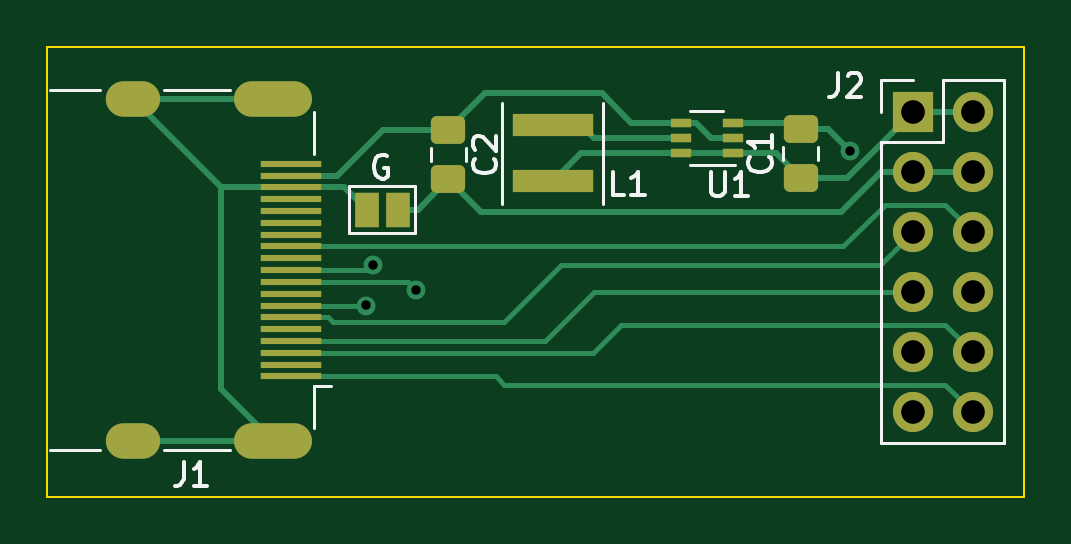
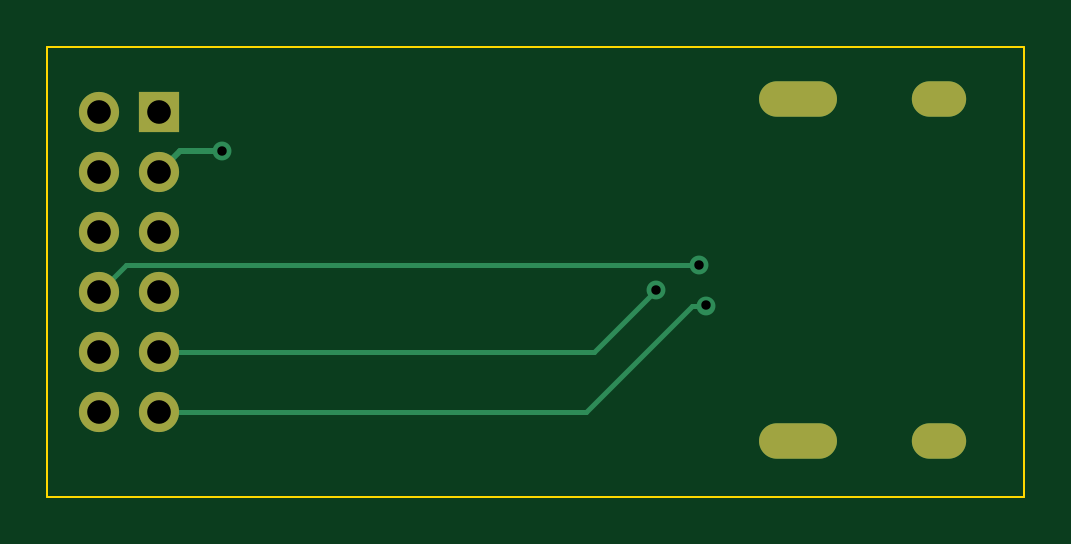
Circuit board: 11 layer files. Board 41.4 x 19.1 mm.
- bottom_copper: arty_hdmi_pmod-B_Cu.gbr (2434 bytes)
- bottom_mask: arty_hdmi_pmod-B_Mask.gbr (1026 bytes)
- paste: arty_hdmi_pmod-B_Paste.gbr (459 bytes)
- bottom_silk: arty_hdmi_pmod-B_Silkscreen.gbr (460 bytes)
- outline: arty_hdmi_pmod-Edge_Cuts.gbr (611 bytes)
- top_copper: arty_hdmi_pmod-F_Cu.gbr (8393 bytes)
- top_mask: arty_hdmi_pmod-F_Mask.gbr (2807 bytes)
- paste: arty_hdmi_pmod-F_Paste.gbr (2160 bytes)
- top_silk: arty_hdmi_pmod-F_Silkscreen.gbr (7160 bytes)
- drill: arty_hdmi_pmod-NPTH.drl (271 bytes)
- drill: arty_hdmi_pmod-PTH.drl (861 bytes)

=== bottom_copper: arty_hdmi_pmod-B_Cu.gbr ===
%TF.GenerationSoftware,KiCad,Pcbnew,7.0.10*%
%TF.CreationDate,2024-01-20T12:44:41+00:00*%
%TF.ProjectId,arty_hdmi_pmod,61727479-5f68-4646-9d69-5f706d6f642e,rev?*%
%TF.SameCoordinates,Original*%
%TF.FileFunction,Copper,L2,Bot*%
%TF.FilePolarity,Positive*%
%FSLAX46Y46*%
G04 Gerber Fmt 4.6, Leading zero omitted, Abs format (unit mm)*
G04 Created by KiCad (PCBNEW 7.0.10) date 2024-01-20 12:44:41*
%MOMM*%
%LPD*%
G01*
G04 APERTURE LIST*
%TA.AperFunction,ComponentPad*%
%ADD10O,3.300000X1.500000*%
%TD*%
%TA.AperFunction,ComponentPad*%
%ADD11O,2.300000X1.500000*%
%TD*%
%TA.AperFunction,ComponentPad*%
%ADD12R,1.700000X1.700000*%
%TD*%
%TA.AperFunction,ComponentPad*%
%ADD13O,1.700000X1.700000*%
%TD*%
%TA.AperFunction,ViaPad*%
%ADD14C,0.800000*%
%TD*%
%TA.AperFunction,Conductor*%
%ADD15C,0.250000*%
%TD*%
%TA.AperFunction,Conductor*%
%ADD16C,0.200000*%
%TD*%
G04 APERTURE END LIST*
D10*
%TO.P,J1,SH,SH*%
%TO.N,GND*%
X87240000Y-62990000D03*
X87240000Y-48490000D03*
D11*
X81280000Y-62990000D03*
X81280000Y-48490000D03*
%TD*%
D12*
%TO.P,J2,1,Pin_1*%
%TO.N,3V3*%
X114300000Y-49040000D03*
D13*
%TO.P,J2,2,Pin_2*%
X116840000Y-49040000D03*
%TO.P,J2,3,Pin_3*%
%TO.N,GND*%
X114300000Y-51580000D03*
%TO.P,J2,4,Pin_4*%
X116840000Y-51580000D03*
%TO.P,J2,5,Pin_5*%
%TO.N,CH1_N*%
X114300000Y-54120000D03*
%TO.P,J2,6,Pin_6*%
%TO.N,CLK_N*%
X116840000Y-54120000D03*
%TO.P,J2,7,Pin_7*%
%TO.N,CH1_P*%
X114300000Y-56660000D03*
%TO.P,J2,8,Pin_8*%
%TO.N,CLK_P*%
X116840000Y-56660000D03*
%TO.P,J2,9,Pin_9*%
%TO.N,CH0_N*%
X114300000Y-59200000D03*
%TO.P,J2,10,Pin_10*%
%TO.N,CH2_N*%
X116840000Y-59200000D03*
%TO.P,J2,11,Pin_11*%
%TO.N,CH0_P*%
X114300000Y-61740000D03*
%TO.P,J2,12,Pin_12*%
%TO.N,CH2_P*%
X116840000Y-61740000D03*
%TD*%
D14*
%TO.N,GND*%
X111637347Y-50677347D03*
%TO.N,CH0_P*%
X91140000Y-57240000D03*
%TO.N,CH0_N*%
X93272891Y-56587109D03*
%TO.N,CLK_P*%
X91440000Y-55540000D03*
%TD*%
D15*
%TO.N,GND*%
X111637347Y-50677347D02*
X113397347Y-50677347D01*
X113397347Y-50677347D02*
X114300000Y-51580000D01*
D16*
%TO.N,CH0_P*%
X96240000Y-61740000D02*
X114300000Y-61740000D01*
X91740000Y-57240000D02*
X96240000Y-61740000D01*
X91140000Y-57240000D02*
X91740000Y-57240000D01*
%TO.N,CH0_N*%
X95885782Y-59200000D02*
X114300000Y-59200000D01*
X93272891Y-56587109D02*
X95885782Y-59200000D01*
%TO.N,CLK_P*%
X91470000Y-55510000D02*
X115690000Y-55510000D01*
X115690000Y-55510000D02*
X116840000Y-56660000D01*
X91440000Y-55540000D02*
X91470000Y-55510000D01*
%TD*%
M02*

=== bottom_mask: arty_hdmi_pmod-B_Mask.gbr ===
%TF.GenerationSoftware,KiCad,Pcbnew,7.0.10*%
%TF.CreationDate,2024-01-20T12:44:41+00:00*%
%TF.ProjectId,arty_hdmi_pmod,61727479-5f68-4646-9d69-5f706d6f642e,rev?*%
%TF.SameCoordinates,Original*%
%TF.FileFunction,Soldermask,Bot*%
%TF.FilePolarity,Negative*%
%FSLAX46Y46*%
G04 Gerber Fmt 4.6, Leading zero omitted, Abs format (unit mm)*
G04 Created by KiCad (PCBNEW 7.0.10) date 2024-01-20 12:44:41*
%MOMM*%
%LPD*%
G01*
G04 APERTURE LIST*
%ADD10O,3.300000X1.500000*%
%ADD11O,2.300000X1.500000*%
%ADD12R,1.700000X1.700000*%
%ADD13O,1.700000X1.700000*%
G04 APERTURE END LIST*
D10*
%TO.C,J1*%
X87240000Y-62990000D03*
X87240000Y-48490000D03*
D11*
X81280000Y-62990000D03*
X81280000Y-48490000D03*
%TD*%
D12*
%TO.C,J2*%
X114300000Y-49040000D03*
D13*
X116840000Y-49040000D03*
X114300000Y-51580000D03*
X116840000Y-51580000D03*
X114300000Y-54120000D03*
X116840000Y-54120000D03*
X114300000Y-56660000D03*
X116840000Y-56660000D03*
X114300000Y-59200000D03*
X116840000Y-59200000D03*
X114300000Y-61740000D03*
X116840000Y-61740000D03*
%TD*%
M02*

=== paste: arty_hdmi_pmod-B_Paste.gbr ===
%TF.GenerationSoftware,KiCad,Pcbnew,7.0.10*%
%TF.CreationDate,2024-01-20T12:44:41+00:00*%
%TF.ProjectId,arty_hdmi_pmod,61727479-5f68-4646-9d69-5f706d6f642e,rev?*%
%TF.SameCoordinates,Original*%
%TF.FileFunction,Paste,Bot*%
%TF.FilePolarity,Positive*%
%FSLAX46Y46*%
G04 Gerber Fmt 4.6, Leading zero omitted, Abs format (unit mm)*
G04 Created by KiCad (PCBNEW 7.0.10) date 2024-01-20 12:44:41*
%MOMM*%
%LPD*%
G01*
G04 APERTURE LIST*
G04 APERTURE END LIST*
M02*

=== bottom_silk: arty_hdmi_pmod-B_Silkscreen.gbr ===
%TF.GenerationSoftware,KiCad,Pcbnew,7.0.10*%
%TF.CreationDate,2024-01-20T12:44:41+00:00*%
%TF.ProjectId,arty_hdmi_pmod,61727479-5f68-4646-9d69-5f706d6f642e,rev?*%
%TF.SameCoordinates,Original*%
%TF.FileFunction,Legend,Bot*%
%TF.FilePolarity,Positive*%
%FSLAX46Y46*%
G04 Gerber Fmt 4.6, Leading zero omitted, Abs format (unit mm)*
G04 Created by KiCad (PCBNEW 7.0.10) date 2024-01-20 12:44:41*
%MOMM*%
%LPD*%
G01*
G04 APERTURE LIST*
G04 APERTURE END LIST*
M02*

=== outline: arty_hdmi_pmod-Edge_Cuts.gbr ===
%TF.GenerationSoftware,KiCad,Pcbnew,7.0.10*%
%TF.CreationDate,2024-01-20T12:44:41+00:00*%
%TF.ProjectId,arty_hdmi_pmod,61727479-5f68-4646-9d69-5f706d6f642e,rev?*%
%TF.SameCoordinates,Original*%
%TF.FileFunction,Profile,NP*%
%FSLAX46Y46*%
G04 Gerber Fmt 4.6, Leading zero omitted, Abs format (unit mm)*
G04 Created by KiCad (PCBNEW 7.0.10) date 2024-01-20 12:44:41*
%MOMM*%
%LPD*%
G01*
G04 APERTURE LIST*
%TA.AperFunction,Profile*%
%ADD10C,0.100000*%
%TD*%
G04 APERTURE END LIST*
D10*
X77673200Y-46278800D02*
X119024400Y-46278800D01*
X119024400Y-65328800D01*
X77673200Y-65328800D01*
X77673200Y-46278800D01*
M02*

=== top_copper: arty_hdmi_pmod-F_Cu.gbr (8393 bytes, source omitted) ===
=== top_mask: arty_hdmi_pmod-F_Mask.gbr (2807 bytes, source withheld) ===
=== paste: arty_hdmi_pmod-F_Paste.gbr (2160 bytes, source withheld) ===
=== top_silk: arty_hdmi_pmod-F_Silkscreen.gbr (7160 bytes, source omitted) ===
=== drill: arty_hdmi_pmod-NPTH.drl ===
M48
; DRILL file {KiCad 7.0.10} date Sat 20 Jan 2024 12:44:12 GMT
; FORMAT={-:-/ absolute / inch / decimal}
; #@! TF.CreationDate,2024-01-20T12:44:12+00:00
; #@! TF.GenerationSoftware,Kicad,Pcbnew,7.0.10
; #@! TF.FileFunction,NonPlated,1,2,NPTH
FMAT,2
INCH
%
G90
G05
M30

=== drill: arty_hdmi_pmod-PTH.drl ===
M48
; DRILL file {KiCad 7.0.10} date Sat 20 Jan 2024 12:44:12 GMT
; FORMAT={-:-/ absolute / inch / decimal}
; #@! TF.CreationDate,2024-01-20T12:44:12+00:00
; #@! TF.GenerationSoftware,Kicad,Pcbnew,7.0.10
; #@! TF.FileFunction,Plated,1,2,PTH
FMAT,2
INCH
; #@! TA.AperFunction,Plated,PTH,ViaDrill
T1C0.0157
; #@! TA.AperFunction,Plated,PTH,ComponentDrill
T2C0.0354
; #@! TA.AperFunction,Plated,PTH,ComponentDrill
T3C0.0394
%
G90
G05
T1
X3.5882Y-2.2535
X3.6Y-2.1866
X3.6722Y-2.2278
X4.3952Y-1.9952
T3
X4.5Y-1.9307
X4.5Y-2.0307
X4.5Y-2.1307
X4.5Y-2.2307
X4.5Y-2.3307
X4.5Y-2.4307
X4.6Y-1.9307
X4.6Y-2.0307
X4.6Y-2.1307
X4.6Y-2.2307
X4.6Y-2.3307
X4.6Y-2.4307
T2
G00X3.2157Y-1.9091
M15
G01X3.1843Y-1.9091
M16
G05
G00X3.2157Y-2.4799
M15
G01X3.1843Y-2.4799
M16
G05
G00X3.4701Y-1.9091
M15
G01X3.3992Y-1.9091
M16
G05
G00X3.4701Y-2.4799
M15
G01X3.3992Y-2.4799
M16
G05
M30

